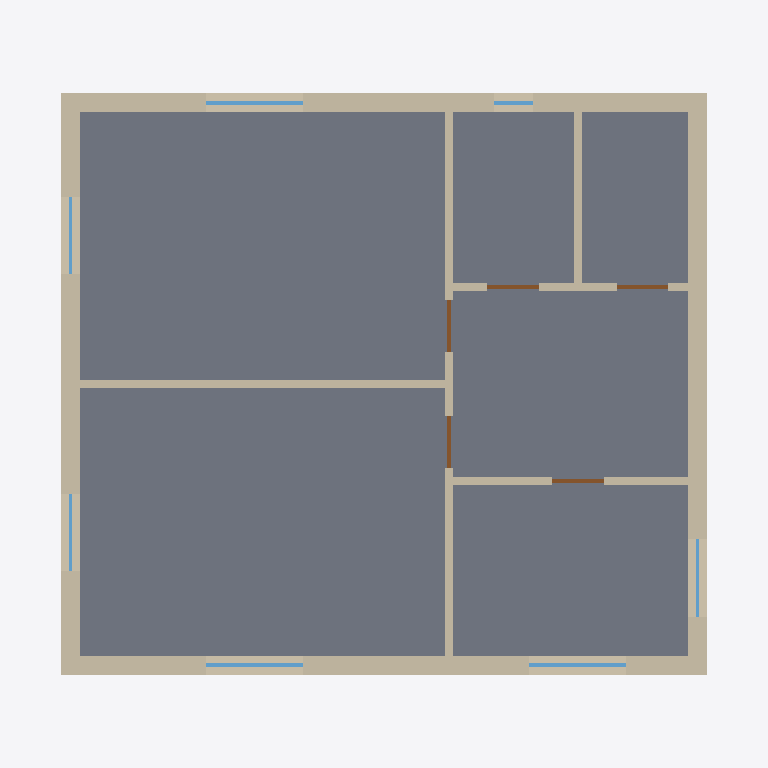
Plan cut of the same IFC building model at storey '2 этаж' (level 3.00 m, cut at 4.40 m), seen from above with north up, elements coloured by IFC class: 9 walls (beige), 7 windows (light blue), 5 doors (brown), 1 slab (grey). Cut surfaces are drawn darker.
Extent 11.0 m × 10.2 m × 17.6 m (x, y, z). Storeys (2): 1 этаж at 0.00 m; 2 этаж at 3.00 m. Elements (90): 30 IfcPile, 20 IfcWall, 15 IfcWindow, 12 IfcDoor, 9 IfcFooting, 3 IfcSlab, 1 IfcRoof.

HEADER;
FILE_DESCRIPTION(('ViewDefinition[DesignTransferView]'),'2;1');
FILE_NAME('/dev/null','2026-11-18T14:04:18+09:00',(''),(''),'IfcOpenShell 0.9.0.post1','IfcOpenShell 0.9.0.post1','Nobody');
FILE_SCHEMA(('IFC4'));
ENDSEC;
DATA;
#1=IFCPROJECT('0OD3a7P7T9Ev8MTVjfG8wo',$,'Дом 10×9, 2 этажа',$,$,$,$,(#10),#5);
#12=IFCSITE('3PrqtynID4ch0A2SZ$4KEu',$,'Якутск, участок (демо)',$,$,$,$,$,$,$,$,$,$,$);
#13=IFCBUILDING('3_dxMrrfn1jB4vzEtim1WC',$,'Дом 10×9, 2 этажа',$,$,$,$,$,$,$,$,$);
#16=IFCBUILDINGSTOREY('3_ckl1GiX99u$RIJ8Vr2QO',$,'1 этаж',$,$,$,$,$,$,0.0);
#18=IFCBUILDINGSTOREY('1VyWr$F1n72hlZDN$LP3cF',$,'2 этаж',$,$,$,$,$,$,3.0);
#2265=IFCSLAB('3nmR4L_nr069B07L6lVgas',$,'Перекрытие над 1 этажом',$,$,#2282,#2272,$,.FLOOR.);
#344=IFCWALL('1qb8YyGl9BgvZNgdZZIux1',$,'Наружная стена N',$,$,#366,#355,$,.STANDARD.);
#381=IFCWALL('3C2tpkA6P1vOVOWZYvxZas',$,'Наружная стена S',$,$,#402,#392,$,.STANDARD.);
#453=IFCWALL('1ZBsUdnKbFqf19Va8pkDDY',$,'Наружная стена E',$,$,#474,#464,$,.STANDARD.);
#417=IFCWALL('03kpI_r0n9P8gFZYxe0jwt',$,'Наружная стена W',$,$,#438,#428,$,.STANDARD.);
#525=IFCWALL('3Y3wQjQpT7S9HKu7W1u6to',$,'Перегородка b2',$,$,#546,#536,$,.PARTITIONING.);
#489=IFCWALL('1bX7JkaCX6Yg2F7XZ77duu',$,'Перегородка b1',$,$,#510,#500,$,.PARTITIONING.);
#633=IFCWALL('0QEMLb$zX1N8Z7ow8PQKjy',$,'Перегородка b5',$,$,#654,#644,$,.PARTITIONING.);
#597=IFCWALL('2RV49z6fz8rPG6LPEBiAJ9',$,'Перегородка b4',$,$,#618,#608,$,.PARTITIONING.);
#561=IFCWALL('2nZh_2BYb5BhRJ9PVBa4F4',$,'Перегородка b3',$,$,#582,#572,$,.PARTITIONING.);
#1852=IFCWINDOW('1z3cu6AM16Xhnhjfoy6NmO',$,'Окно 1.5×1.4',$,$,#1874,#1863,$,1.4,1.5,$,$,$);
#2084=IFCWINDOW('20q_MjUxr4DOYaCdfl9YB5',$,'Окно 1.5×1.4',$,$,#2106,#2095,$,1.4,1.5,$,$,$);
#2142=IFCWINDOW('0LQtaiQmTEVw2HFNBIl3Ie',$,'Окно 1.5×1.4',$,$,#2164,#2153,$,1.4,1.5,$,$,$);
#2200=IFCWINDOW('1TLoA_hfXELA5gcY3ANhHw',$,'Окно 1.2×1.4',$,$,#2222,#2211,$,1.4,1.2,$,$,$);
#1968=IFCWINDOW('2_8O32q6r57hN6mGRW5Q9I',$,'Окно 1.2×1.4',$,$,#1990,#1979,$,1.4,1.2,$,$,$);
#2026=IFCWINDOW('24$s3DzhD6PvUIZhs3ds9I',$,'Окно 1.2×1.4',$,$,#2048,#2037,$,1.4,1.2,$,$,$);
#1562=IFCDOOR('2sq3$jKpXCVv11DBdlsQea',$,'Дверь 0.8×2.0',$,$,#1584,#1573,$,2.0,0.8,$,$,$);
#1620=IFCDOOR('2C8tryTSvFSvvcsJR4_muQ',$,'Дверь 0.8×2.0',$,$,#1642,#1631,$,2.0,0.8,$,$,$);
#1678=IFCDOOR('2DX9gliHXAPfeaWiHWFI1w',$,'Дверь 0.8×2.0',$,$,#1700,#1689,$,2.0,0.8,$,$,$);
#1794=IFCDOOR('1Hw3yTBEbF59OCH8dMMteJ',$,'Дверь 0.8×2.0',$,$,#1816,#1805,$,2.0,0.8,$,$,$);
#1736=IFCDOOR('2aXW8dJGL5oRKrmmVTyrCB',$,'Дверь 0.8×2.0',$,$,#1758,#1747,$,2.0,0.8,$,$,$);
#1910=IFCWINDOW('2tHsjHXG165hu9hwe5p3O5',$,'Окно 0.6×1.4',$,$,#1932,#1921,$,1.4,0.6,$,$,$);
ENDSEC;
